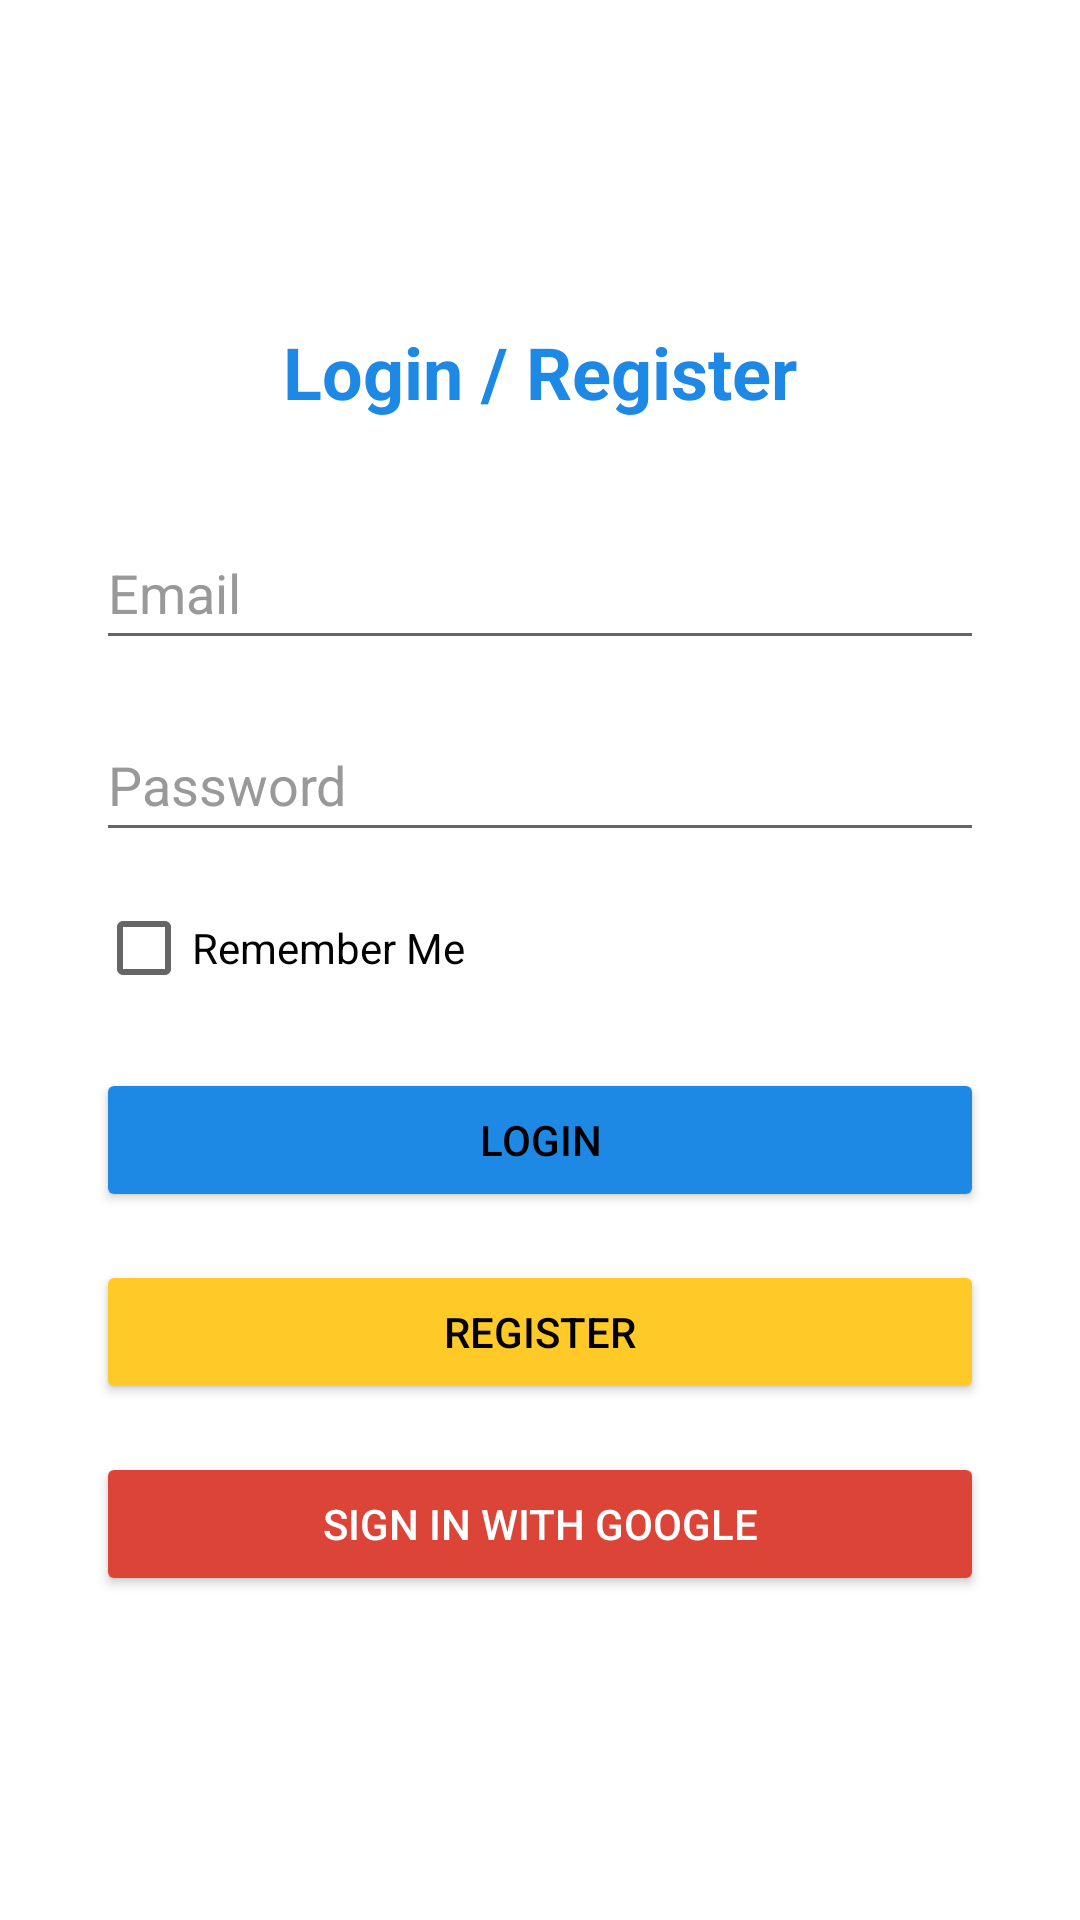

The Android layout XML behind this screen, and the referenced resources:
<!-- AndroidManifest.xml: application theme Theme.NaviPark -->
<!-- res/layout/activity_login.xml -->
<?xml version="1.0" encoding="utf-8"?>
<LinearLayout xmlns:android="http://schemas.android.com/apk/res/android"
    android:layout_width="match_parent"
    android:layout_height="match_parent"
    android:orientation="vertical"
    android:gravity="center"
    android:padding="32dp"
    android:background="@color/white">

    <TextView
        android:layout_width="wrap_content"
        android:layout_height="wrap_content"
        android:text="Login / Register"
        android:textSize="24sp"
        android:textStyle="bold"
        android:textColor="@color/primary"
        android:layout_marginBottom="32dp"/>

    <EditText
        android:id="@+id/etEmail"
        android:layout_width="match_parent"
        android:layout_height="wrap_content"
        android:hint="@string/email_hint"
        android:inputType="textEmailAddress"
        android:minHeight="48dp"/>

    <EditText
        android:id="@+id/etPassword"
        android:layout_width="match_parent"
        android:layout_height="wrap_content"
        android:hint="@string/password_hint"
        android:inputType="textPassword"
        android:layout_marginTop="16dp"
        android:minHeight="48dp"/>
        
    <CheckBox
        android:id="@+id/cbRememberMe"
        android:layout_width="match_parent"
        android:layout_height="wrap_content"
        android:text="Remember Me"
        android:layout_marginTop="8dp"/>

    <Button
        android:id="@+id/btnLogin"
        android:layout_width="match_parent"
        android:layout_height="wrap_content"
        android:text="@string/login"
        android:layout_marginTop="16dp"
        android:backgroundTint="@color/primary"/>

    <Button
        android:id="@+id/btnRegister"
        android:layout_width="match_parent"
        android:layout_height="wrap_content"
        android:text="@string/register"
        android:layout_marginTop="16dp"
        android:backgroundTint="@color/accent"
        android:textColor="@color/black"/>

    <Button
        android:id="@+id/btnGoogleLogin"
        android:layout_width="match_parent"
        android:layout_height="wrap_content"
        android:text="Sign in with Google"
        android:layout_marginTop="16dp"
        android:backgroundTint="#DB4437"
        android:textColor="@color/white"/>

</LinearLayout>
<!-- resources referenced by this layout -->
<resources>
  <color name="accent">#FFCA28</color>
  <color name="black">#000000</color>
  <color name="primary">#1E88E5</color>
  <color name="white">#FFFFFF</color>
  <string name="email_hint">Email</string>
  <string name="login">Login</string>
  <string name="password_hint">Password</string>
  <string name="register">Register</string>
  <style name="Theme.NaviPark" parent="Theme.MaterialComponents.Light.NoActionBar">
          <item name="colorPrimary">@color/primary</item>
          <item name="colorPrimaryDark">@color/primary_dark</item>
          <item name="colorAccent">@color/accent</item>
          <item name="android:windowBackground">@color/background</item>
          <item name="android:textColor">@color/black</item>
          <item name="android:editTextColor">@color/black</item>
          <item name="android:textColorHint">#999999</item>
          <item name="colorOnPrimary">@color/white</item>
          <item name="colorOnSurface">@color/black</item>
      </style>
  <color name="primary_dark">#1565C0</color>
  <color name="background">#F5F5F5</color>
</resources>
